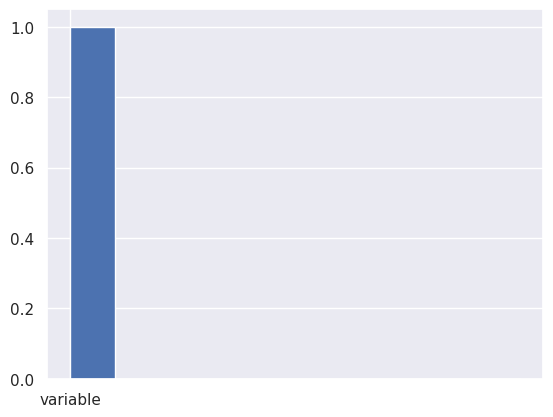

This figure's Python source: (Note: this script raises an exception after producing the figure.)


# Exploratory Data Analysis 

#1 histogram 
import matplotlib.pyplot as plt 
import seaborn as sns 
# the package which enhance the visual design

sns.set()
bin_edges = [0,10,100]
_ = plt.hist('variable' , bins = bin_edges)
#_  is for prevent unwanted graphs
_ = plt.xlabel('')
_ = plt.ylabel('')
plt.show()

#2 sworm plt

_ = sns.swarmplot(x= '', y = '' , data = '')
_ = plt.xlabel('')
_ = plt.ylabel('')
plt.show()

#3 Empirical CDF (ECDF)

import numpy as np 

x = np.sort('variable')
y = np.arange(1, len(x)+1) / len(x)
_ = plt.plot(x, y, marker = '.', linestyle = 'none')
_ = plt.xlabel('')
_ = plt.ylabel('')
_ = plt.margins(0.02)

plt.legend(('variable','variable','variable'),loc = 'lower right')
plt.show()

def ecdf (data):
    n = len(data)
    x = np.sort(data)
    y = np.arange(1, n+1)/n
    return x, y

#Summary Statistics 
    
#1 calculating mean 
    
import numpy as np 

np.mean('variable')

#2 calculating percentile 
percentiles = np.array(25,50,75)

ptiles_vers = np.percentile('variable', [25,50,75])
#get output as arrary(['','',''])

#3 making boxplot 

import matplotlib.pyplot as plt 
import seaborn as sns 

_ = sns.boxplot(x = '', y = '', data = '')
_ = sns.xlabel('')
_ = sns.ylabel('')
plt.show()

#4 marking percentiles on the ecdf graph 

import numpy as np 

x = np.sort('variable')
y = np.arange(1,len(x)+1) / len(x)
_ = plt.plot(x,y, marker = '.',linestyle = 'none')
_ = plt.xlabel('')
_ = plt.ylabel('')
_ = plt.margins(0.02)

_ = plt.plot(ptiles_vers , percntiles , marker = 'D', color = 'red', linestyle = 'none')

plt.show()





